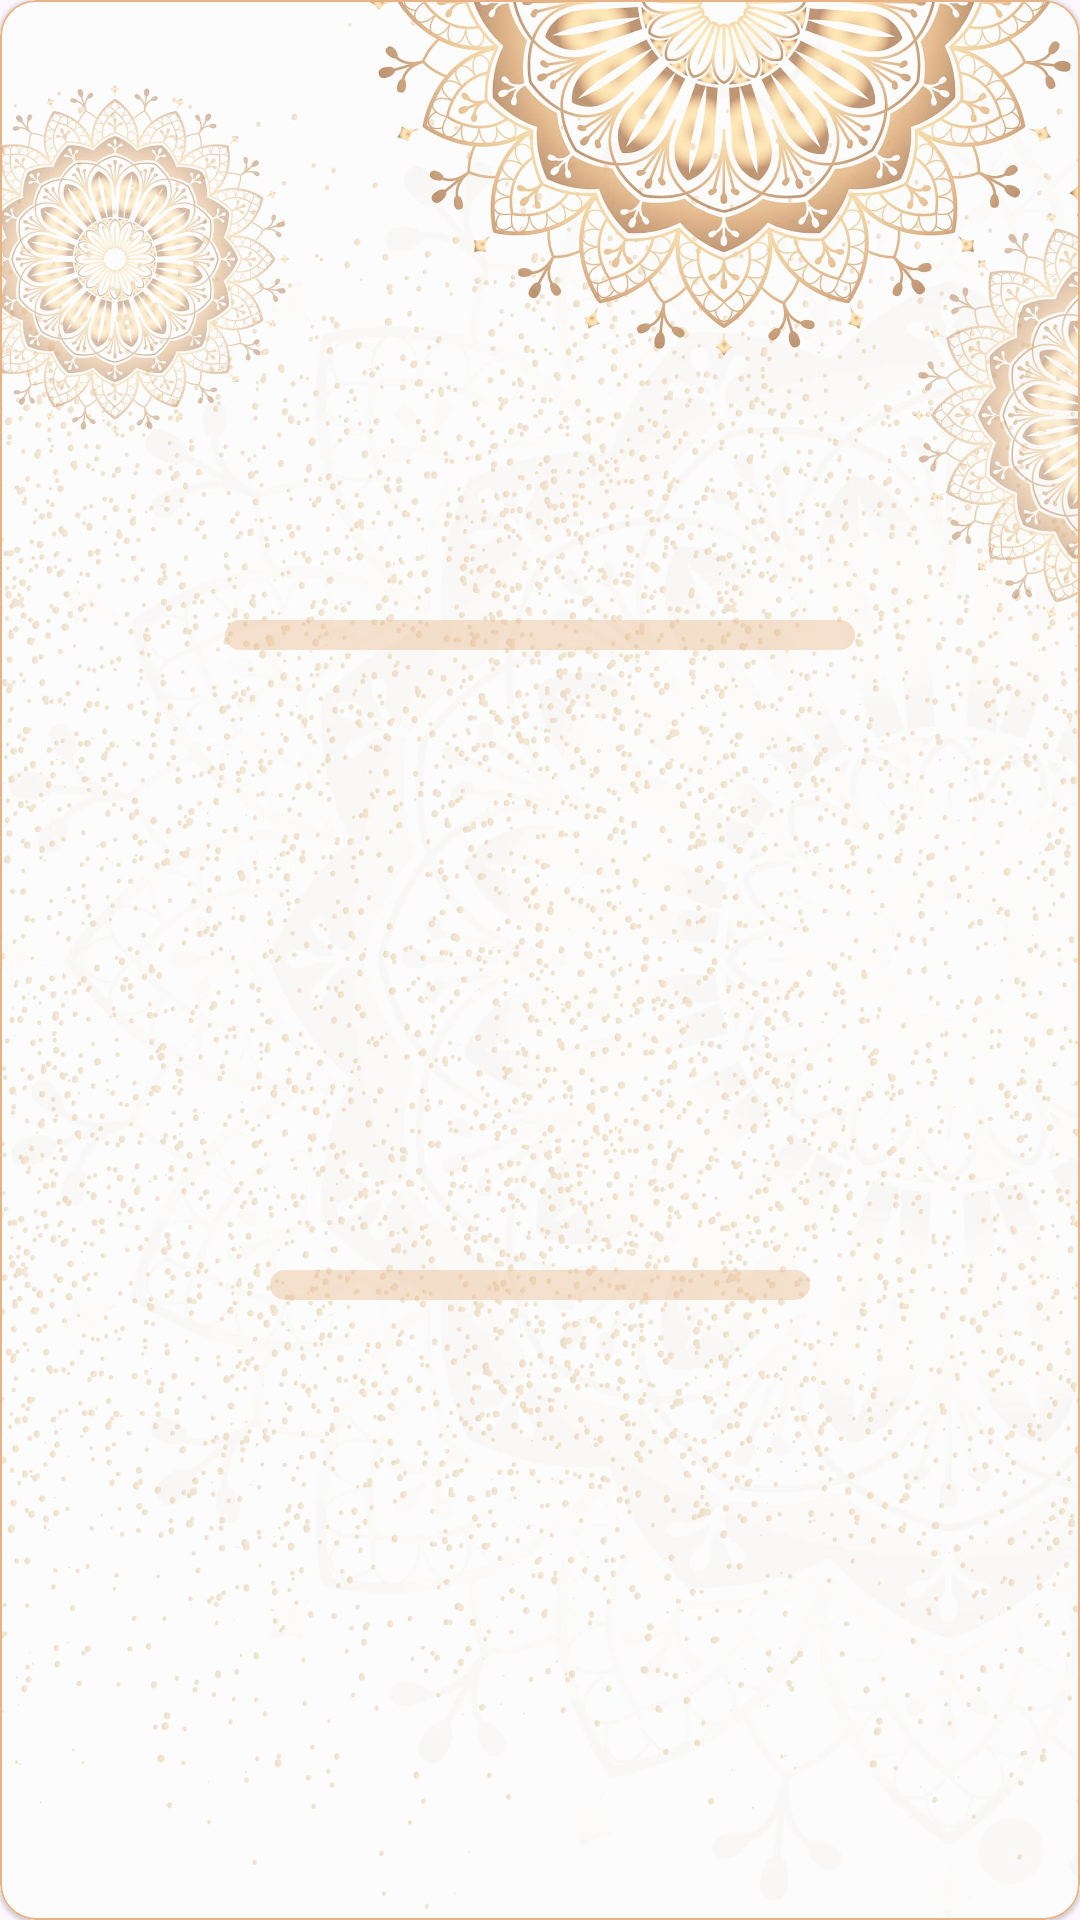

Android layout source for this screen:
<!-- AndroidManifest.xml: application theme AppTheme -->
<!-- res/layout/slide_question_placeholder.xml -->
<?xml version="1.0" encoding="utf-8"?>
<layout xmlns:android="http://schemas.android.com/apk/res/android"
    xmlns:app="http://schemas.android.com/apk/res-auto">


    <data>

        <variable
            name="question"
            type="io.github.kabirnayeem99.islamqaorg.domain.entity.Question" />
    </data>

    <com.google.android.material.card.MaterialCardView
        android:layout_width="300dp"
        android:layout_height="175dp"
        android:layout_marginHorizontal="12dp"
        android:layout_marginVertical="8dp"
        app:cardBackgroundColor="@color/md_theme_light_surface"
        app:cardCornerRadius="12dp"
        app:cardElevation="0.8dp"
        app:strokeColor="#e7b386"
        app:strokeWidth="0.8dp">

        <androidx.constraintlayout.widget.ConstraintLayout
            android:layout_width="match_parent"
            android:layout_height="match_parent"
            android:layout_gravity="center">

            <ImageView
                android:layout_width="match_parent"
                android:layout_height="match_parent"
                android:contentDescription="@string/content_desc_go_to_details"
                android:scaleType="centerCrop"
                android:src="@drawable/bg_banner" />

            <View
                android:id="@+id/tv_question"
                android:layout_width="210dp"
                android:layout_height="10dp"
                android:background="@drawable/bg_shimmer_placeholder"
                android:backgroundTint="#e7b386"
                android:ellipsize="end"
                android:gravity="center"
                android:lines="2"
                app:layout_constraintBottom_toTopOf="@id/tv_question_2"
                app:layout_constraintEnd_toEndOf="parent"
                app:layout_constraintStart_toStartOf="parent"
                app:layout_constraintTop_toTopOf="parent" />

            <View
                android:id="@+id/tv_question_2"
                android:layout_width="180dp"
                android:layout_height="10dp"
                android:background="@drawable/bg_shimmer_placeholder"
                android:backgroundTint="#e7b386"
                android:ellipsize="end"
                android:gravity="center"
                android:lines="2"
                app:layout_constraintBottom_toBottomOf="parent"
                app:layout_constraintEnd_toEndOf="parent"
                app:layout_constraintStart_toStartOf="parent"
                app:layout_constraintTop_toBottomOf="@id/tv_question" />

            <ImageView
                android:layout_width="22dp"
                android:layout_height="22dp"
                android:layout_marginEnd="12sp"
                android:layout_marginBottom="12sp"
                android:background="@drawable/bg_icon_rounded"
                android:backgroundTint="#11e7b386"
                android:contentDescription="@string/content_desc_go_to_details"
                android:padding="5dp"
                android:src="@drawable/ic_arrow_forward"
                app:layout_constraintBottom_toBottomOf="parent"
                app:layout_constraintEnd_toEndOf="parent"
                app:tint="#e7b386" />

        </androidx.constraintlayout.widget.ConstraintLayout>
    </com.google.android.material.card.MaterialCardView>

</layout>
<!-- resources referenced by this layout -->
<resources>
  <color name="md_theme_light_surface">#FFFBFF</color>
  <!-- drawable bg_banner: jpg bitmap (drawable, 872210 bytes) -->
  <!-- drawable bg_icon_rounded (drawable) -->
  <?xml version="1.0" encoding="utf-8"?>
  <shape xmlns:android="http://schemas.android.com/apk/res/android"
      android:shape="oval">
  
      <solid android:color="@color/md_theme_dark_primary_trans" />
  
      <padding android:bottom="2dp" android:top="2dp" android:right="2dp" android:left="2dp"/>
  
  </shape>
  <!-- drawable bg_shimmer_placeholder (drawable) -->
  <?xml version="1.0" encoding="utf-8"?>
  <shape xmlns:android="http://schemas.android.com/apk/res/android"
      android:shape="rectangle">
  
      <solid android:color="@color/trans_primary" />
  
      <padding
          android:bottom="0.5dp"
          android:left="0.5dp"
          android:right="0.5dp"
          android:top="0.5dp" />
  
      <corners android:radius="12dp" />
  
  </shape>
  <string name="content_desc_go_to_details">Go to details</string>
  <style name="AppTheme" parent="Theme.Material3.Light.NoActionBar" />
  <color name="md_theme_dark_primary_trans">#AAFFACEC</color>
  <color name="trans_primary">#66933C87</color>
</resources>
